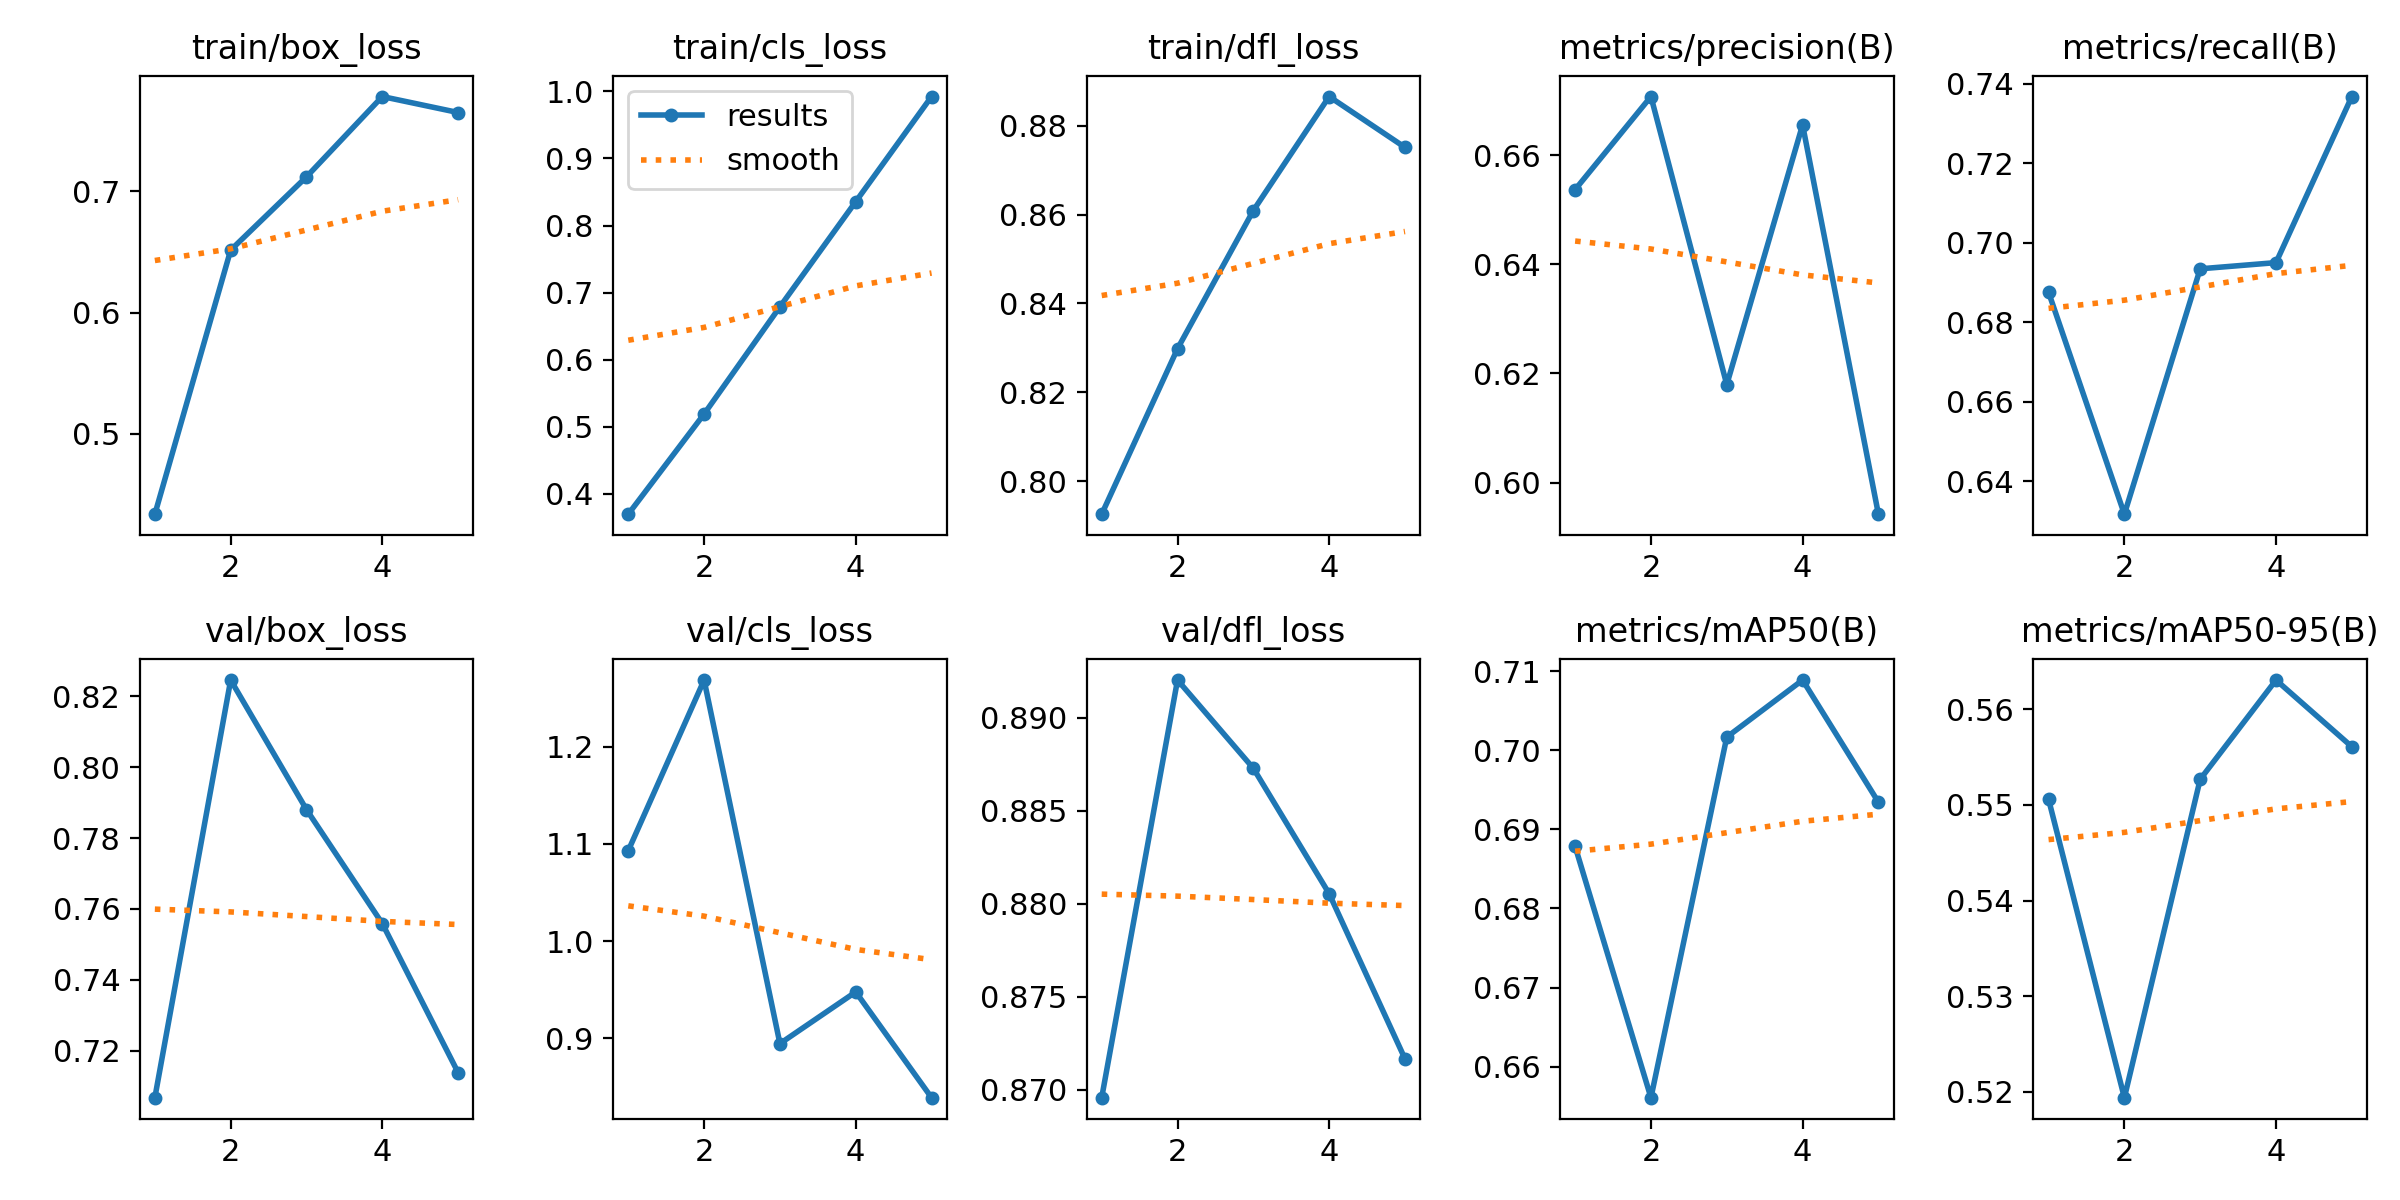

Values plotted in this chart, from the file beside it:
epoch, time, train/box_loss, train/cls_loss, train/dfl_loss, metrics/precision(B), metrics/recall(B), metrics/mAP50(B), metrics/mAP50-95(B), val/box_loss, val/cls_loss, val/dfl_loss, lr/pg0, lr/pg1, lr/pg2
1, 35.12, 0.4338, 0.3699, 0.7925, 0.6537, 0.6876, 0.6878, 0.5506, 0.7067, 1.093, 0.8696, 0.0005536, 0.0005536, 0.0005536
2, 69.33, 0.6515, 0.5192, 0.8298, 0.6707, 0.6317, 0.6561, 0.5194, 0.8246, 1.269, 0.892, 0.0008897, 0.0008897, 0.0008897
3, 103.6, 0.7119, 0.679, 0.8609, 0.6179, 0.6935, 0.7016, 0.5527, 0.788, 0.8944, 0.8873, 0.001006, 0.001006, 0.001006
4, 137.1, 0.7781, 0.8357, 0.8866, 0.6655, 0.695, 0.7089, 0.5631, 0.7558, 0.9476, 0.8805, 0.0006768, 0.0006768, 0.0006768
5, 171.9, 0.765, 0.9923, 0.8751, 0.5942, 0.7368, 0.6934, 0.5561, 0.7137, 0.8388, 0.8717, 0.0003467, 0.0003467, 0.0003467
